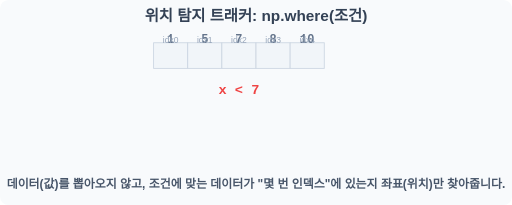
t = 0.00 s
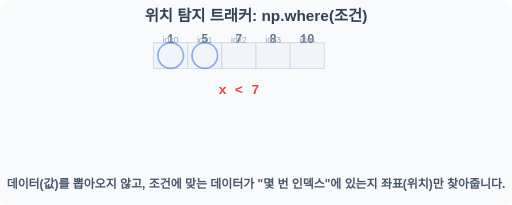
t = 0.60 s
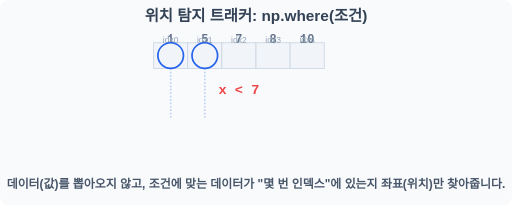
t = 1.40 s
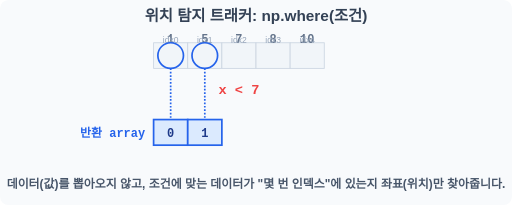
t = 2.00 s
t = 2.70 s: frame unchanged from t = 2.00 s, image omitted
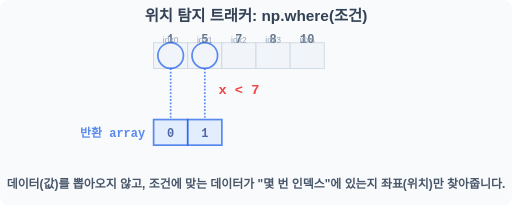
t = 3.40 s

The animated SVG that drew these frames (rendered in a browser with its animation timeline set to each time). Animation: 7 SMIL elements (animate=7); one cycle of 4.00 s, repeats indefinitely.

<svg width="600" height="240" viewBox="0 0 600 240" xmlns="http://www.w3.org/2000/svg">
    <rect width="600" height="240" fill="#f8fafc" rx="10"/>
    <text x="300" y="25" font-family="sans-serif" font-size="18" font-weight="bold" fill="#334155" text-anchor="middle">위치 탐지 트래커: np.where(조건)</text>
    
    <g transform="translate(180, 50)">
        <g stroke="#cbd5e1" stroke-width="1">
            <rect x="0" y="0" width="40" height="30" fill="#f1f5f9"/> <rect x="40" y="0" width="40" height="30" fill="#f1f5f9"/> <rect x="80" y="0" width="40" height="30" fill="#f1f5f9"/> <rect x="120" y="0" width="40" height="30" fill="#f1f5f9"/> <rect x="160" y="0" width="40" height="30" fill="#f1f5f9"/>
        </g>
        <g font-family="monospace" font-size="14" font-weight="bold" fill="#64748b" text-anchor="middle" y="20">
             <text x="20">1</text> <text x="60">5</text> <text x="100">7</text> <text x="140">8</text> <text x="180">10</text>
        </g>
        <g font-family="sans-serif" font-size="10" fill="#94a3b8" text-anchor="middle" y="-5">
             <text x="20">idx0</text> <text x="60">idx1</text> <text x="100">idx2</text> <text x="140">idx3</text> <text x="180">idx4</text>
        </g>

        <g font-family="monospace" font-size="16" font-weight="bold" fill="#ef4444" text-anchor="middle">
             <text x="100" y="60">x &lt; 7</text>
        </g>

        <g>
             <circle cx="20" cy="15" r="15" fill="none" stroke="#2563eb" stroke-width="2" opacity="0">
                 <animate attributeName="opacity" values="0;1;1;0" dur="4s" repeatCount="indefinite" keyTimes="0;0.3;0.8;1"/>
             </circle>
             <circle cx="60" cy="15" r="15" fill="none" stroke="#2563eb" stroke-width="2" opacity="0">
                 <animate attributeName="opacity" values="0;1;1;0" dur="4s" repeatCount="indefinite" keyTimes="0;0.3;0.8;1"/>
             </circle>
             
             <g transform="translate(0, 90)">
                 <rect x="0" y="0" width="40" height="30" fill="#dbeafe" stroke="#2563eb" stroke-width="2" opacity="0">
                     <animate attributeName="opacity" values="0;0;1;1;0" dur="4s" repeatCount="indefinite" keyTimes="0;0.4;0.5;0.8;1"/>
                 </rect>
                 <rect x="40" y="0" width="40" height="30" fill="#dbeafe" stroke="#2563eb" stroke-width="2" opacity="0">
                     <animate attributeName="opacity" values="0;0;1;1;0" dur="4s" repeatCount="indefinite" keyTimes="0;0.4;0.5;0.8;1"/>
                 </rect>
                 <g font-family="monospace" font-size="14" font-weight="bold" fill="#1e3a8a" text-anchor="middle" opacity="0">
                     <animate attributeName="opacity" values="0;0;1;1;0" dur="4s" repeatCount="indefinite" keyTimes="0;0.4;0.5;0.8;1"/>
                     <text x="20" y="20">0</text> <text x="60" y="20">1</text>
                 </g>
                 <text x="-10" y="20" font-family="monospace" font-size="14" font-weight="bold" fill="#2563eb" text-anchor="end" opacity="0">
                     <animate attributeName="opacity" values="0;0;1;1;0" dur="4s" repeatCount="indefinite" keyTimes="0;0.4;0.5;0.8;1"/>
                     반환 array
                 </text>
             </g>

             <path d="M 20 30 L 20 90 M 60 30 L 60 90" stroke="#2563eb" stroke-width="2" stroke-dasharray="2" opacity="0">
                 <animate attributeName="opacity" values="0;0;1;1;0" dur="4s" repeatCount="indefinite" keyTimes="0;0.3;0.5;0.8;1"/>
             </path>
        </g>
    </g>
    
    <text x="300" y="220" font-family="sans-serif" font-size="14" font-weight="bold" fill="#475569" text-anchor="middle">데이터(값)를 뽑아오지 않고, 조건에 맞는 데이터가 "몇 번 인덱스"에 있는지 좌표(위치)만 찾아줍니다.</text>
</svg>
